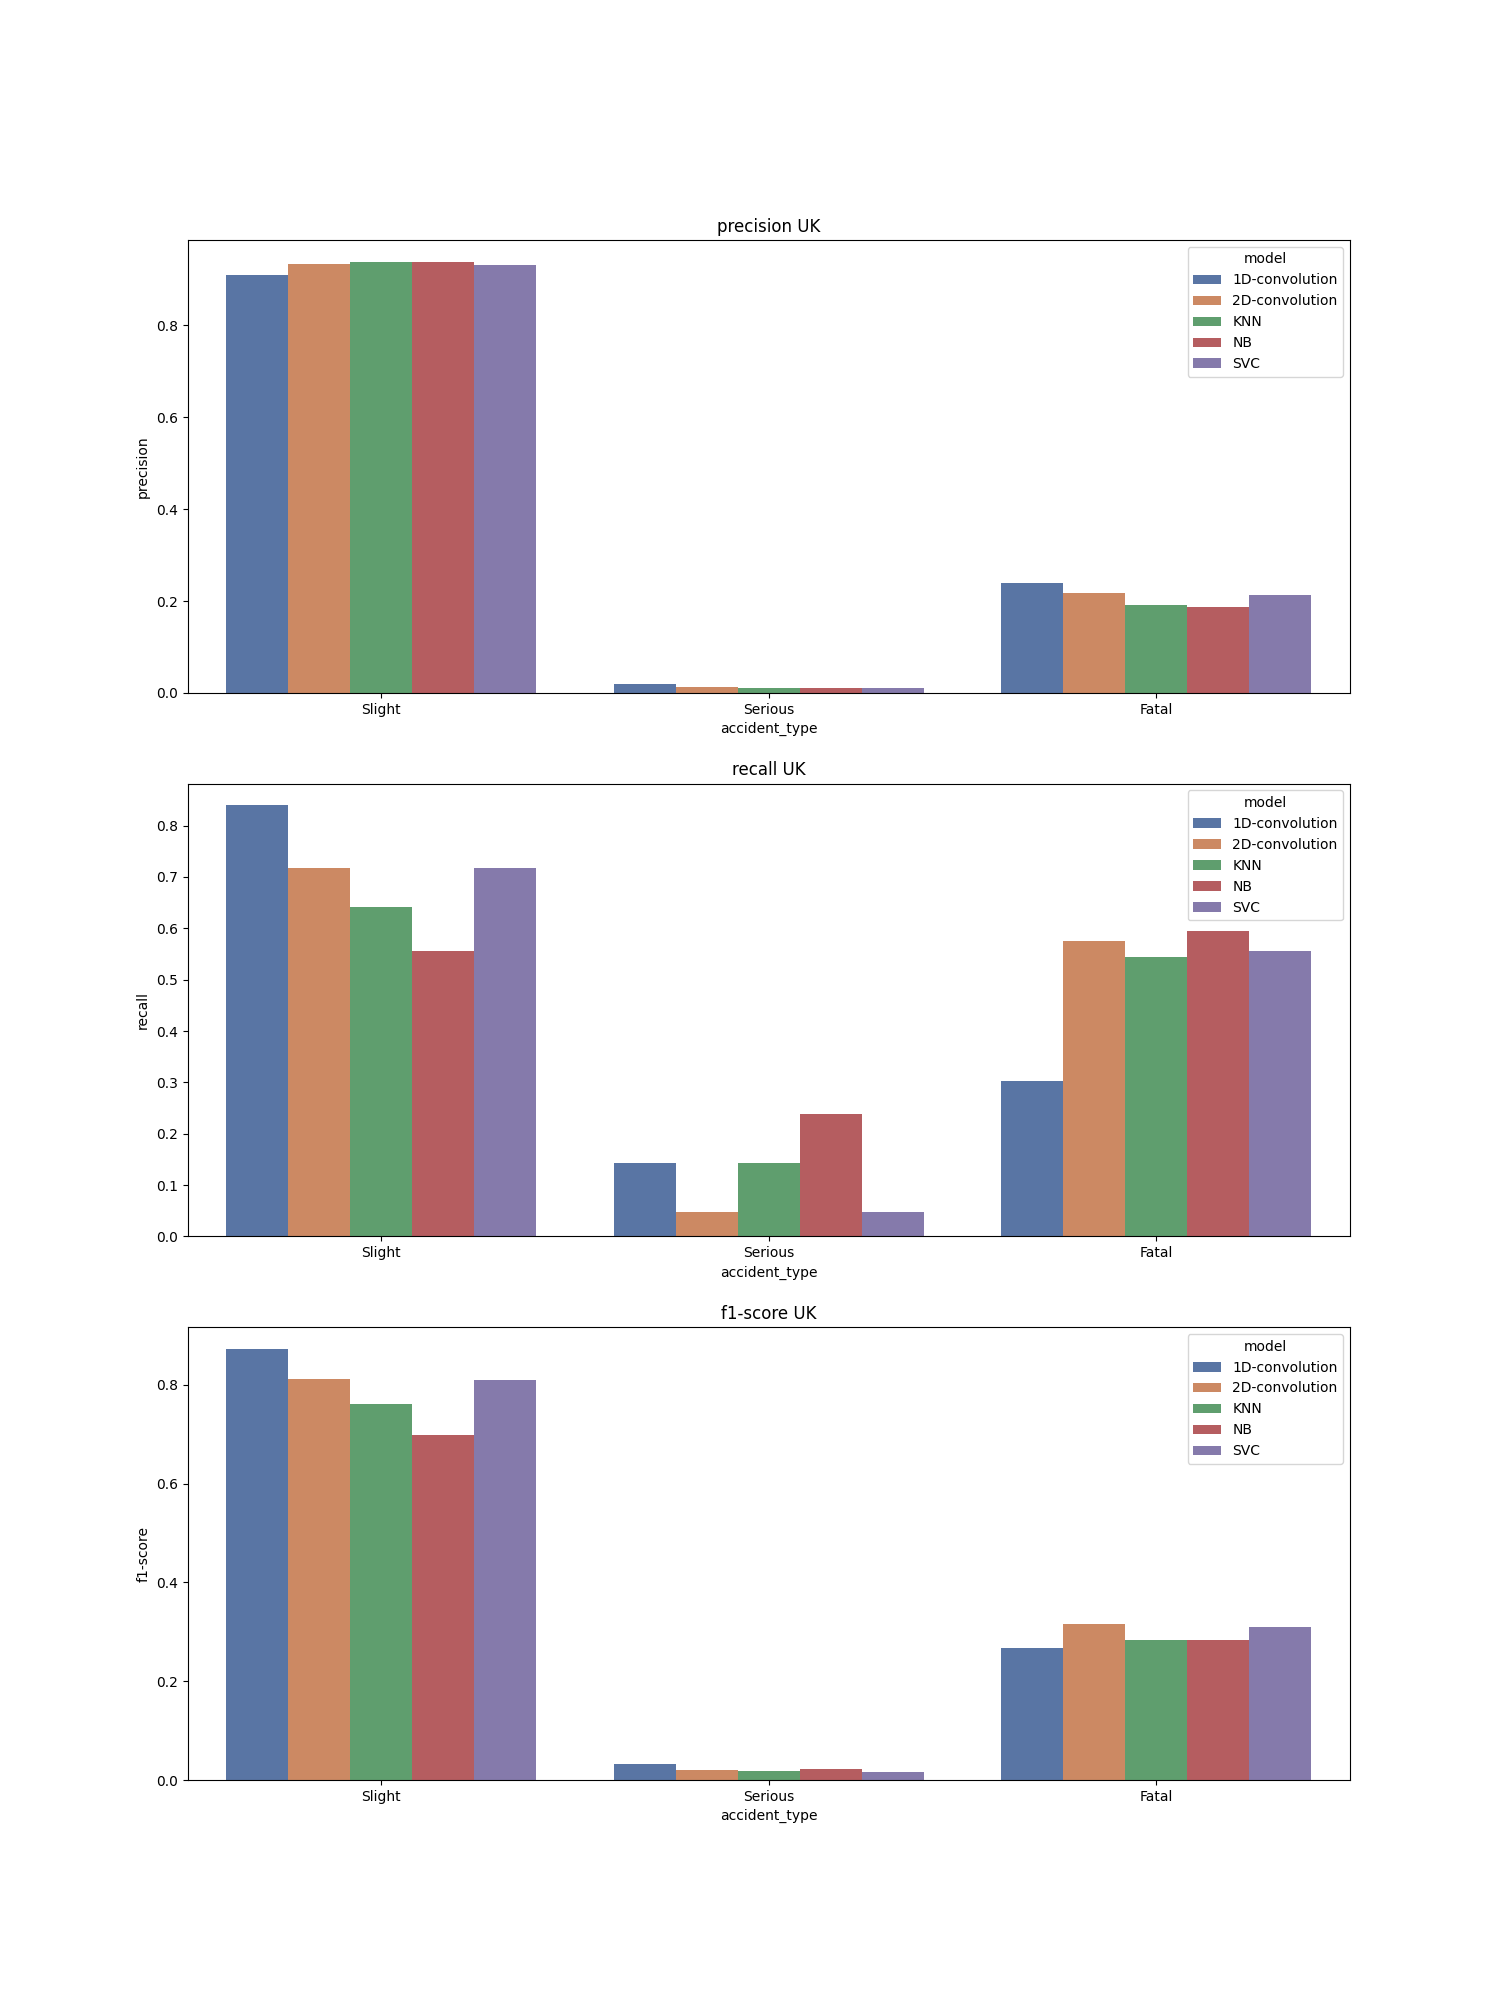

The file beside this chart, header and first rows:
, accident_type, c_m, split, city, model, precision, recall, f1-score, support
Slight, Slight, UK_1D-convolution, test, UK, 1D-convolution, 0.909, 0.84, 0.873, 3506
Fatal, Fatal, UK_1D-convolution, test, UK, 1D-convolution, 0.239, 0.303, 0.267, 459.0
Serious, Serious, UK_1D-convolution, test, UK, 1D-convolution, 0.019, 0.143, 0.033, 21.0
accuracy, accuracy, UK_1D-convolution, test, UK, 1D-convolution, 0.775, 0.775, 0.775, 0.775
macro avg, macro avg, UK_1D-convolution, test, UK, 1D-convolution, 0.389, 0.429, 0.391, 3986
weighted avg, weighted avg, UK_1D-convolution, test, UK, 1D-convolution, 0.827, 0.775, 0.799, 3986
Slight, Slight, UK_2D-convolution, test, UK, 2D-convolution, 0.934, 0.717, 0.811, 3506
Fatal, Fatal, UK_2D-convolution, test, UK, 2D-convolution, 0.217, 0.575, 0.316, 459.0
Serious, Serious, UK_2D-convolution, test, UK, 2D-convolution, 0.013, 0.048, 0.02, 21.0
accuracy, accuracy, UK_2D-convolution, test, UK, 2D-convolution, 0.697, 0.697, 0.697, 0.697
macro avg, macro avg, UK_2D-convolution, test, UK, 2D-convolution, 0.388, 0.447, 0.382, 3986
weighted avg, weighted avg, UK_2D-convolution, test, UK, 2D-convolution, 0.847, 0.697, 0.75, 3986
Slight, Slight, UK_KNN, test, UK, KNN, 0.939, 0.641, 0.761, 3506
Fatal, Fatal, UK_KNN, test, UK, KNN, 0.192, 0.545, 0.284, 459.0
Serious, Serious, UK_KNN, test, UK, KNN, 0.01, 0.143, 0.019, 21.0
accuracy, accuracy, UK_KNN, test, UK, KNN, 0.627, 0.627, 0.627, 0.627
macro avg, macro avg, UK_KNN, test, UK, KNN, 0.38, 0.443, 0.355, 3986
weighted avg, weighted avg, UK_KNN, test, UK, KNN, 0.848, 0.627, 0.703, 3986
Slight, Slight, UK_NB, test, UK, NB, 0.939, 0.555, 0.698, 3506
Fatal, Fatal, UK_NB, test, UK, NB, 0.186, 0.595, 0.283, 459.0
Serious, Serious, UK_NB, test, UK, NB, 0.011, 0.238, 0.022, 21.0
accuracy, accuracy, UK_NB, test, UK, NB, 0.558, 0.558, 0.558, 0.558
macro avg, macro avg, UK_NB, test, UK, NB, 0.379, 0.463, 0.334, 3986
weighted avg, weighted avg, UK_NB, test, UK, NB, 0.848, 0.558, 0.647, 3986
Slight, Slight, UK_SVC, test, UK, SVC, 0.932, 0.717, 0.81, 3506
Fatal, Fatal, UK_SVC, test, UK, SVC, 0.214, 0.556, 0.309, 459.0
Serious, Serious, UK_SVC, test, UK, SVC, 0.01, 0.048, 0.017, 21.0
accuracy, accuracy, UK_SVC, test, UK, SVC, 0.695, 0.695, 0.695, 0.695
macro avg, macro avg, UK_SVC, test, UK, SVC, 0.385, 0.44, 0.379, 3986
weighted avg, weighted avg, UK_SVC, test, UK, SVC, 0.844, 0.695, 0.749, 3986
